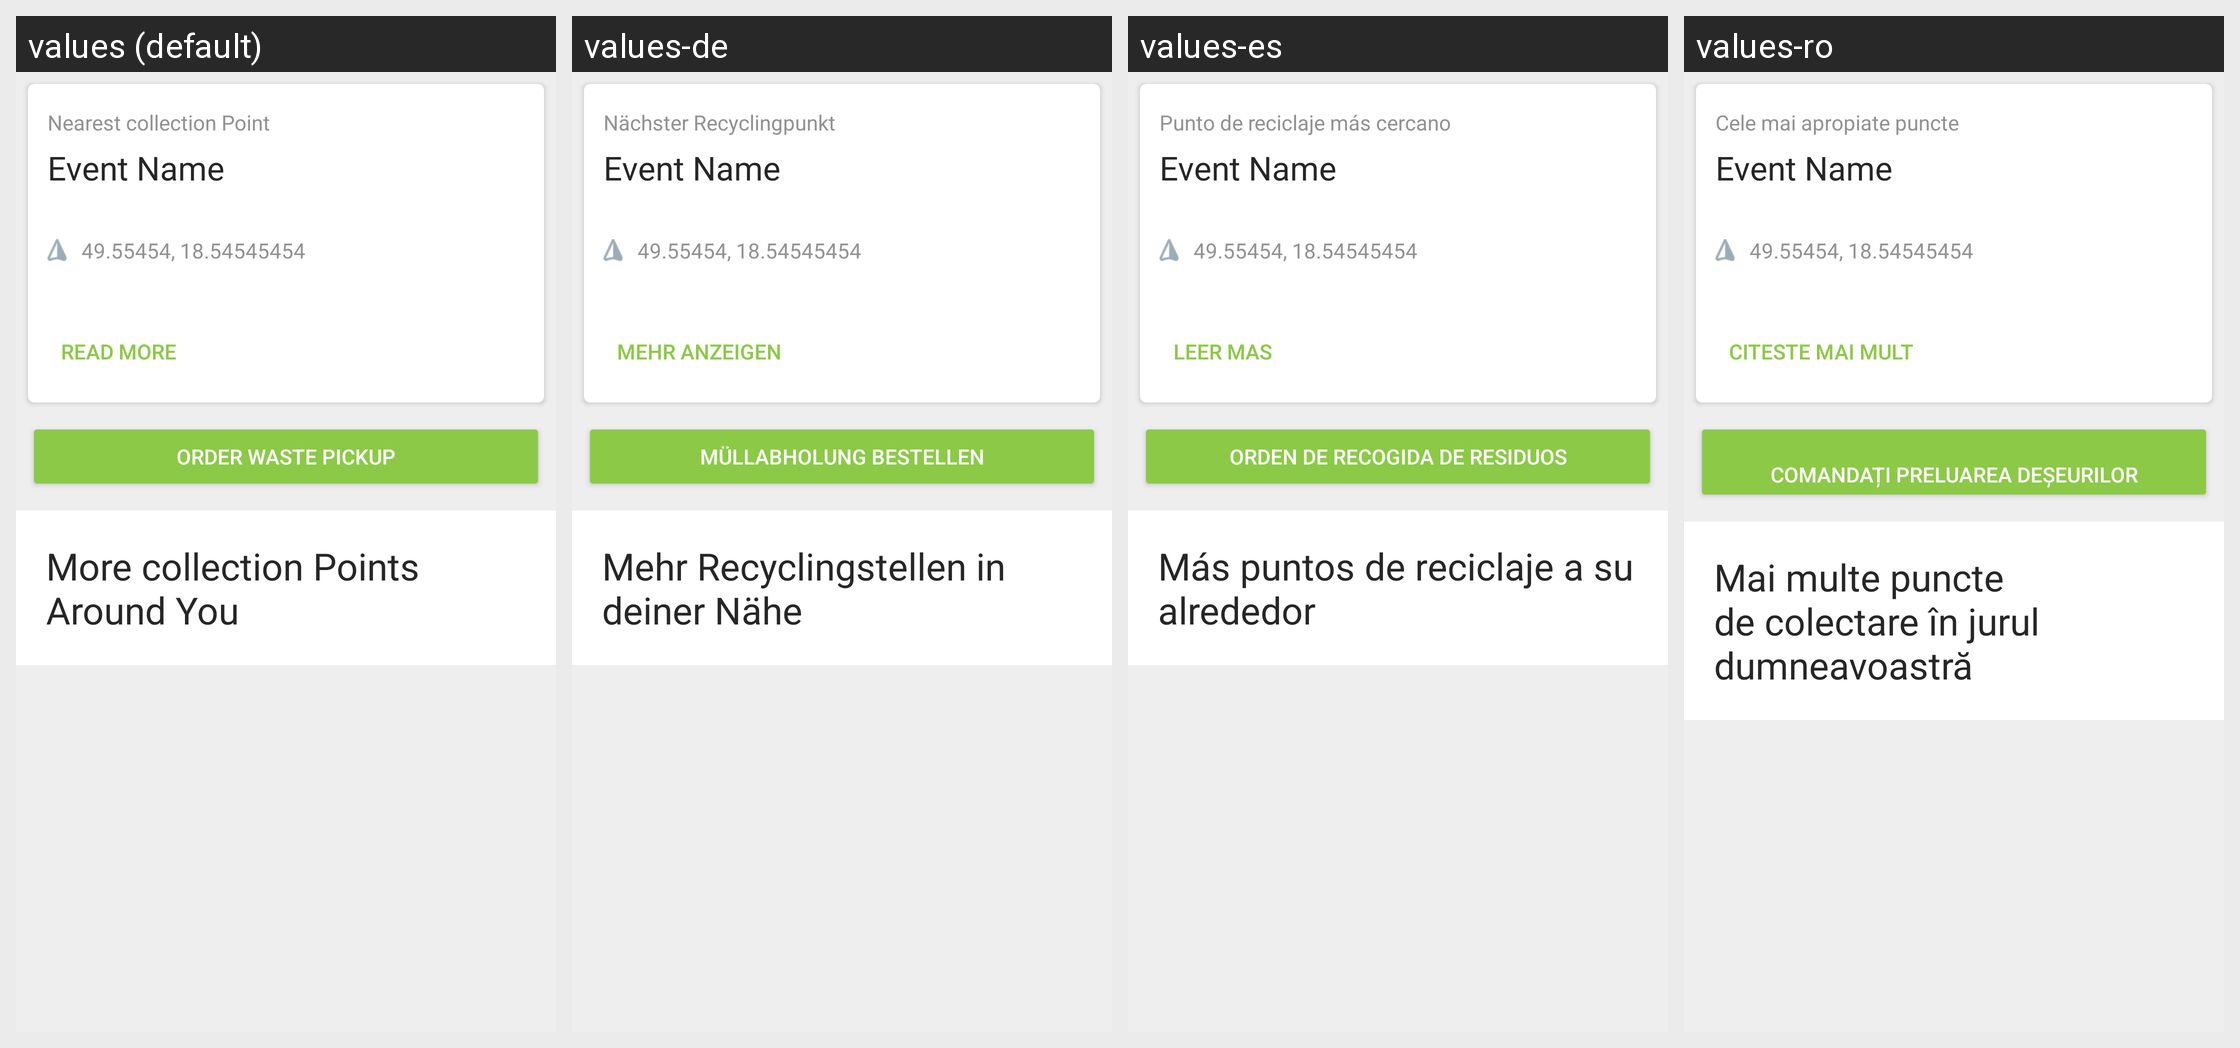

The same Android screen rendered under several of its app's locales, left to right. List the strings drawn on it with the default value and each locale's translation.
Android screen res/layout/layout_collection_point_list_header.xml rendered under 4 locales, left to right: values (default), values-de, values-es, values-ro. Device: Nexus 5 (rendered at 1080×1920; each locale shown at half size, 540×960, under a caption strip naming it); theme Theme.TrashOut.
Other locales in the repository, not shown: values-cs, values-fr, values-hu, values-it, values-ka, values-pt, values-ru, values-sk, values-sr, values-uk.
Strings drawn on this screen, with the default value and each locale's value (text and hints the layout hard-codes, and strings that could not be matched under every locale, appear in the picture but are not listed):

home.nearestRecyclingPoint
  values: Nearest collection Point
  values-de: Nächster Recyclingpunkt
  values-es: Punto de reciclaje más cercano
  values-ro: Cele mai apropiate puncte

global.readMore
  values: Read more
  values-de: Mehr anzeigen
  values-es: Leer mas
  values-ro: Citeste mai mult

home.orderTrashPickup
  values: Order waste pickup
  values-de: Müllabholung bestellen
  values-es: Orden de recogida de residuos
  values-ro: 
      Comandați preluarea deșeurilor

collectionPoint.other
  values: More collection Points Around You
  values-de: Mehr Recyclingstellen in deiner Nähe
  values-es: Más puntos de reciclaje a su alrededor
  values-ro: Mai multe puncte de colectare în jurul dumneavoastră
